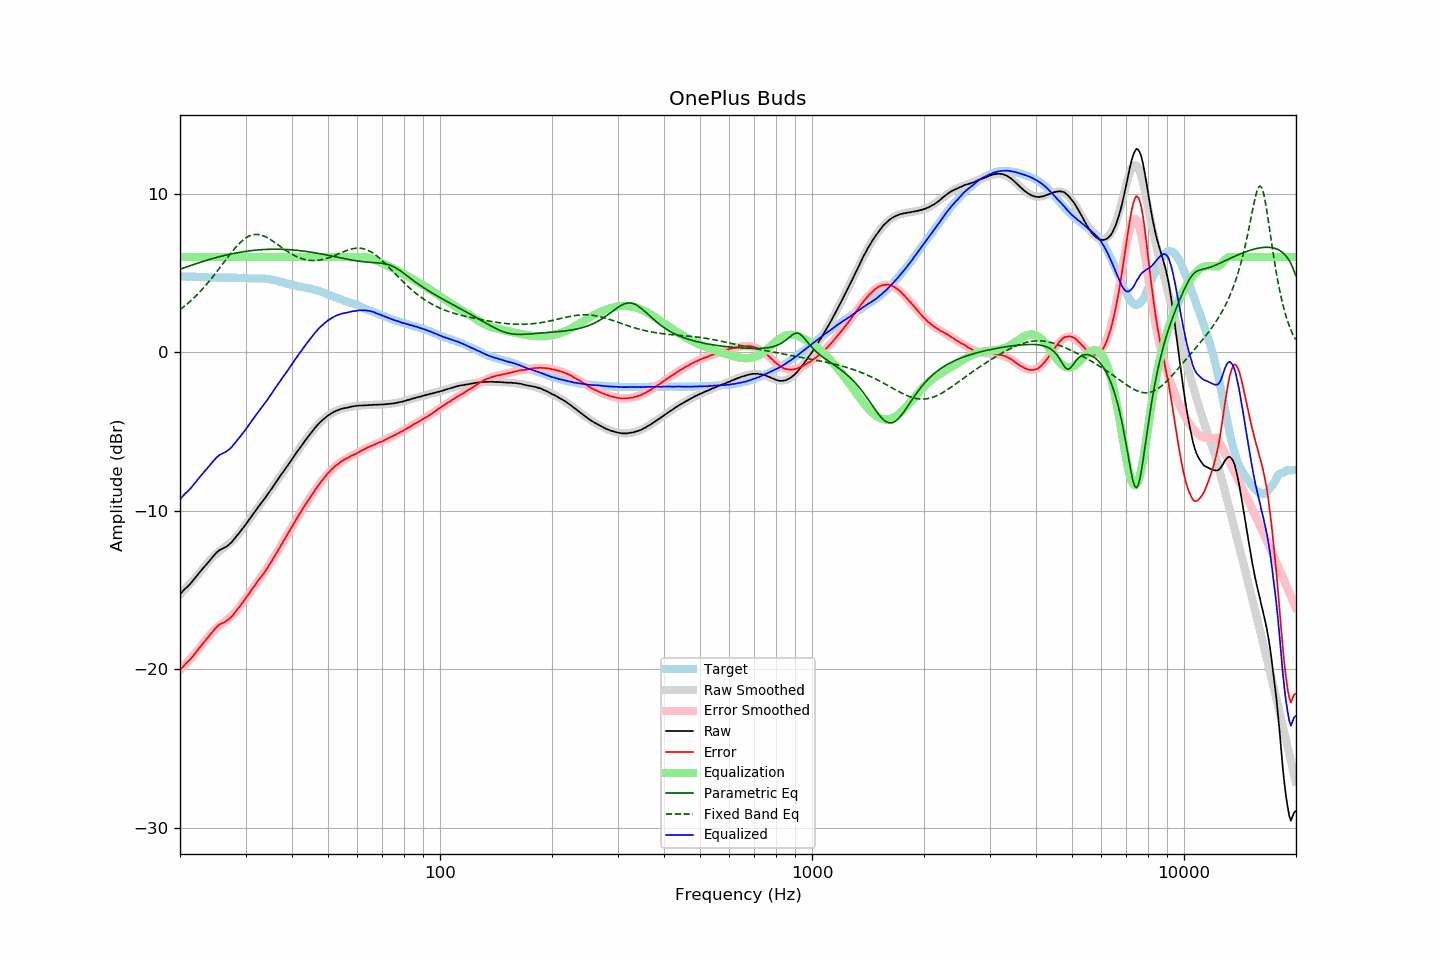

Data behind this chart, as committed beside it:
frequency, raw, error, smoothed, error_smoothed, equalization, parametric_eq, fixed_band_eq, equalized_raw, equalized_smoothed, target
20.00, -15.28, -20.06, -15.29, -20.07, 6.00, 5.22, 2.68, -9.28, -9.29, 4.78
20.20, -15.16, -19.94, -15.18, -19.96, 6.00, 5.26, 2.76, -9.16, -9.18, 4.78
20.40, -15.05, -19.83, -15.07, -19.85, 6.00, 5.30, 2.84, -9.05, -9.07, 4.78
20.61, -14.95, -19.72, -14.96, -19.73, 6.00, 5.34, 2.92, -8.95, -8.96, 4.78
20.81, -14.85, -19.62, -14.85, -19.62, 6.00, 5.37, 3.00, -8.85, -8.85, 4.76
21.02, -14.75, -19.52, -14.74, -19.51, 6.00, 5.41, 3.09, -8.75, -8.74, 4.76
21.23, -14.66, -19.43, -14.63, -19.39, 6.00, 5.44, 3.18, -8.66, -8.63, 4.76
21.44, -14.54, -19.32, -14.51, -19.28, 6.00, 5.48, 3.27, -8.54, -8.51, 4.77
21.66, -14.42, -19.19, -14.40, -19.16, 6.00, 5.51, 3.36, -8.42, -8.40, 4.76
21.87, -14.30, -19.06, -14.28, -19.04, 6.00, 5.55, 3.46, -8.30, -8.28, 4.76
22.09, -14.17, -18.92, -14.17, -18.92, 6.00, 5.58, 3.56, -8.17, -8.17, 4.75
22.31, -14.04, -18.79, -14.05, -18.80, 6.00, 5.62, 3.66, -8.04, -8.05, 4.75
22.54, -13.92, -18.66, -13.93, -18.67, 6.00, 5.65, 3.76, -7.92, -7.93, 4.74
22.76, -13.79, -18.53, -13.81, -18.55, 6.00, 5.68, 3.87, -7.79, -7.81, 4.74
22.99, -13.67, -18.41, -13.68, -18.42, 6.00, 5.71, 3.98, -7.67, -7.68, 4.74
23.22, -13.55, -18.28, -13.55, -18.28, 6.00, 5.74, 4.10, -7.55, -7.55, 4.73
23.45, -13.44, -18.17, -13.43, -18.15, 6.00, 5.78, 4.21, -7.44, -7.43, 4.73
23.69, -13.33, -18.04, -13.30, -18.02, 6.00, 5.81, 4.33, -7.33, -7.30, 4.72
23.92, -13.20, -17.91, -13.18, -17.90, 6.00, 5.84, 4.45, -7.20, -7.18, 4.71
24.16, -13.08, -17.79, -13.07, -17.78, 6.00, 5.87, 4.57, -7.08, -7.07, 4.71
24.40, -12.96, -17.67, -12.96, -17.67, 6.00, 5.90, 4.70, -6.96, -6.96, 4.71
24.65, -12.84, -17.55, -12.86, -17.57, 6.00, 5.92, 4.83, -6.84, -6.86, 4.71
24.89, -12.72, -17.43, -12.77, -17.47, 6.00, 5.95, 4.96, -6.72, -6.77, 4.71
25.14, -12.62, -17.33, -12.68, -17.38, 6.00, 5.98, 5.09, -6.62, -6.68, 4.70
25.39, -12.53, -17.23, -12.60, -17.30, 6.00, 6.01, 5.22, -6.53, -6.60, 4.69
25.65, -12.46, -17.16, -12.52, -17.22, 6.00, 6.03, 5.36, -6.46, -6.52, 4.69
25.91, -12.41, -17.11, -12.44, -17.14, 6.00, 6.06, 5.49, -6.41, -6.44, 4.69
26.16, -12.36, -17.06, -12.36, -17.06, 6.00, 6.08, 5.63, -6.36, -6.36, 4.70
26.43, -12.31, -17.01, -12.29, -16.98, 6.00, 6.11, 5.76, -6.31, -6.29, 4.70
26.69, -12.25, -16.95, -12.21, -16.91, 6.00, 6.13, 5.89, -6.25, -6.21, 4.70
26.96, -12.18, -16.88, -12.13, -16.83, 6.00, 6.15, 6.03, -6.18, -6.13, 4.70
27.23, -12.09, -16.79, -12.04, -16.74, 6.00, 6.18, 6.16, -6.09, -6.04, 4.70
27.50, -12.00, -16.70, -11.96, -16.65, 6.00, 6.20, 6.29, -6.00, -5.96, 4.70
27.77, -11.88, -16.59, -11.86, -16.55, 6.00, 6.22, 6.41, -5.88, -5.86, 4.70
28.05, -11.75, -16.45, -11.76, -16.45, 6.00, 6.24, 6.53, -5.75, -5.76, 4.69
28.33, -11.63, -16.32, -11.64, -16.33, 6.00, 6.26, 6.65, -5.63, -5.64, 4.69
28.62, -11.51, -16.19, -11.52, -16.21, 6.00, 6.28, 6.76, -5.51, -5.52, 4.68
28.90, -11.38, -16.07, -11.39, -16.07, 6.00, 6.29, 6.87, -5.38, -5.39, 4.69
29.19, -11.25, -15.93, -11.26, -15.94, 6.00, 6.31, 6.96, -5.25, -5.26, 4.68
29.48, -11.12, -15.79, -11.13, -15.80, 6.00, 6.33, 7.05, -5.12, -5.13, 4.67
29.78, -10.98, -15.65, -10.99, -15.65, 6.00, 6.34, 7.13, -4.98, -4.99, 4.67
30.08, -10.86, -15.52, -10.85, -15.51, 6.00, 6.36, 7.21, -4.86, -4.85, 4.66
30.38, -10.72, -15.37, -10.71, -15.37, 6.00, 6.37, 7.27, -4.72, -4.71, 4.65
30.68, -10.57, -15.22, -10.57, -15.22, 6.00, 6.39, 7.32, -4.57, -4.57, 4.65
30.99, -10.42, -15.07, -10.43, -15.08, 6.00, 6.40, 7.36, -4.42, -4.43, 4.65
31.30, -10.28, -14.93, -10.29, -14.94, 6.00, 6.41, 7.39, -4.28, -4.29, 4.65
31.61, -10.14, -14.79, -10.15, -14.80, 6.00, 6.42, 7.41, -4.14, -4.15, 4.64
31.93, -10.01, -14.65, -10.02, -14.66, 6.00, 6.43, 7.42, -4.01, -4.02, 4.64
32.24, -9.86, -14.51, -9.88, -14.52, 6.00, 6.44, 7.42, -3.86, -3.88, 4.65
32.57, -9.72, -14.36, -9.74, -14.38, 6.00, 6.45, 7.41, -3.72, -3.74, 4.64
32.89, -9.59, -14.24, -9.60, -14.24, 6.00, 6.46, 7.39, -3.59, -3.60, 4.65
33.22, -9.46, -14.11, -9.46, -14.10, 6.00, 6.47, 7.37, -3.46, -3.46, 4.64
33.55, -9.33, -13.97, -9.32, -13.95, 6.00, 6.47, 7.33, -3.33, -3.32, 4.64
33.89, -9.19, -13.82, -9.18, -13.80, 6.00, 6.48, 7.29, -3.19, -3.18, 4.63
34.23, -9.05, -13.67, -9.04, -13.65, 6.00, 6.48, 7.24, -3.05, -3.04, 4.62
34.57, -8.90, -13.52, -8.89, -13.50, 6.00, 6.49, 7.18, -2.90, -2.89, 4.61
34.92, -8.75, -13.35, -8.75, -13.34, 6.00, 6.49, 7.12, -2.75, -2.75, 4.59
35.27, -8.61, -13.19, -8.61, -13.18, 6.00, 6.49, 7.05, -2.61, -2.61, 4.59
35.62, -8.45, -13.01, -8.46, -13.02, 6.00, 6.49, 6.99, -2.45, -2.46, 4.55
35.97, -8.31, -12.85, -8.32, -12.85, 6.00, 6.49, 6.91, -2.31, -2.32, 4.54
... 635 more rows
